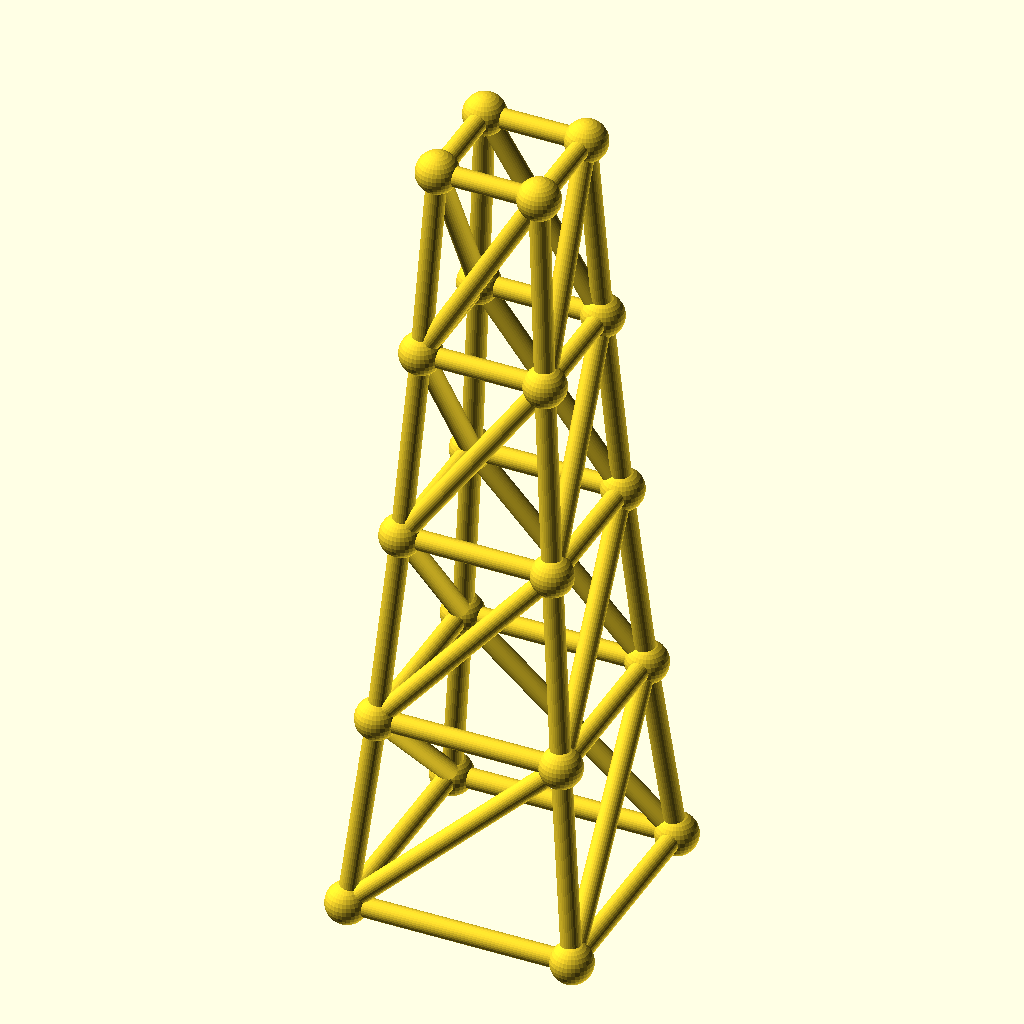
Cell 1: the model at its default parameters.
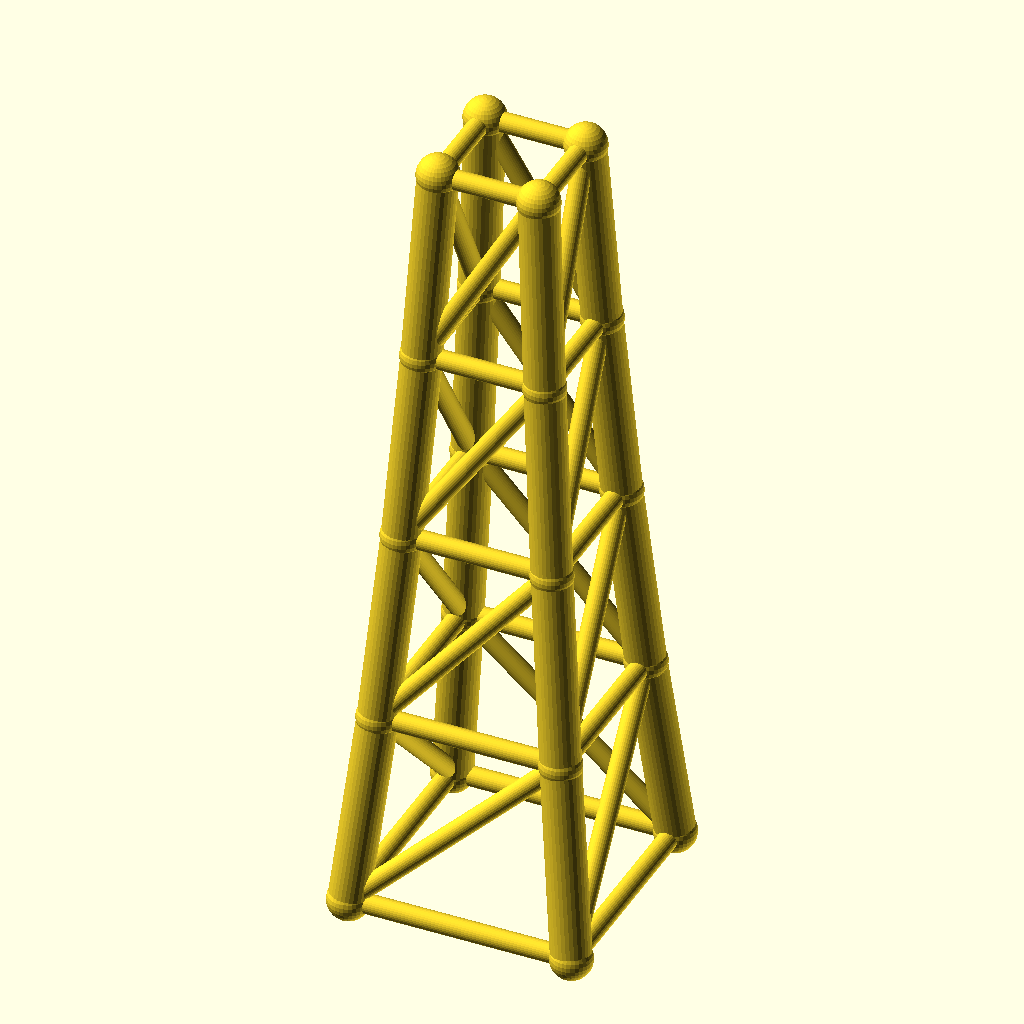
Cell 2: the same model with chord_r = 5.6.
All cells are drawn from the same view direction (rotation 55°, 0°, 25°, orthographic, colour scheme Cornfield), but the view is re-fitted for each cell, so position and scale can differ between cells as well as the parameter.
Source of the model, optional_data/data/gen3/steptowers/part_0095.scad:
$fn = 32;

// ----------------------------------------------------------------------
// Stepped tower: 64 mm base, 4 tiers to 224 mm
// ----------------------------------------------------------------------

// --- parameters (mm) ---
tiers = 4;                // number of tiers
tier_h = 56;              // tier height
base_w = 64;              // bottom footprint width
taper = 0.82;             // footprint shrink per tier
chord_r = 2.8;            // leg radius
diag_r = 2.8;             // brace radius
joint_r = 5.94;           // joint ball radius

cx = [-1, 1, 1, -1];
cy = [-1, -1, 1, 1];
widths = [64, 52.48, 43.03, 35.29, 28.94];
heights = [0, 56, 112, 168, 224];

module member(a, b, r) {
  /* rod: cylinder from joint a to joint b */
  d = b - a;
  length = norm(d);
  translate(a) rotate([0, acos(d[2] / length), atan2(d[1], d[0])])
    cylinder(h = length, r = r);
}

module joint(p, r) {
  /* ball at the joint centre */
  translate(p) sphere(r = r);
}

/* legs */
for (l = [0 : tiers - 1]) {
  for (c = [0 : 3]) {
    member([cx[c] * widths[l] / 2, cy[c] * widths[l] / 2, heights[l]], [cx[c] * widths[l + 1] / 2, cy[c] * widths[l + 1] / 2, heights[l + 1]], chord_r);
  }
}
/* ring at every level */
for (l = [0 : tiers]) {
  member([cx[0] * widths[l] / 2, cy[0] * widths[l] / 2, heights[l]], [cx[1] * widths[l] / 2, cy[1] * widths[l] / 2, heights[l]], diag_r);
  member([cx[1] * widths[l] / 2, cy[1] * widths[l] / 2, heights[l]], [cx[2] * widths[l] / 2, cy[2] * widths[l] / 2, heights[l]], diag_r);
  member([cx[2] * widths[l] / 2, cy[2] * widths[l] / 2, heights[l]], [cx[3] * widths[l] / 2, cy[3] * widths[l] / 2, heights[l]], diag_r);
  member([cx[3] * widths[l] / 2, cy[3] * widths[l] / 2, heights[l]], [cx[0] * widths[l] / 2, cy[0] * widths[l] / 2, heights[l]], diag_r);
}
/* face crosses, one X per face per tier */
for (l = [0 : tiers - 1]) {
  member([cx[0] * widths[l] / 2, cy[0] * widths[l] / 2, heights[l]], [cx[1] * widths[l + 1] / 2, cy[1] * widths[l + 1] / 2, heights[l + 1]], diag_r);
  member([cx[1] * widths[l] / 2, cy[1] * widths[l] / 2, heights[l]], [cx[2] * widths[l + 1] / 2, cy[2] * widths[l + 1] / 2, heights[l + 1]], diag_r);
  member([cx[2] * widths[l] / 2, cy[2] * widths[l] / 2, heights[l]], [cx[3] * widths[l + 1] / 2, cy[3] * widths[l + 1] / 2, heights[l + 1]], diag_r);
  member([cx[3] * widths[l] / 2, cy[3] * widths[l] / 2, heights[l]], [cx[0] * widths[l + 1] / 2, cy[0] * widths[l + 1] / 2, heights[l + 1]], diag_r);
}
/* joint balls */
for (l = [0 : tiers]) {
  for (c = [0 : 3]) joint([cx[c] * widths[l] / 2, cy[c] * widths[l] / 2, heights[l]], joint_r);
}
Parameter table extracted from the source (name, type, default, range or options):
tiers: number, default 4
tier_h: number, default 56
base_w: number, default 64
taper: number, default 0.82
chord_r: number, default 2.8
diag_r: number, default 2.8
joint_r: number, default 5.94
cx: vector, default [-1, 1, 1, -1]
cy: vector, default [-1, -1, 1, 1]
